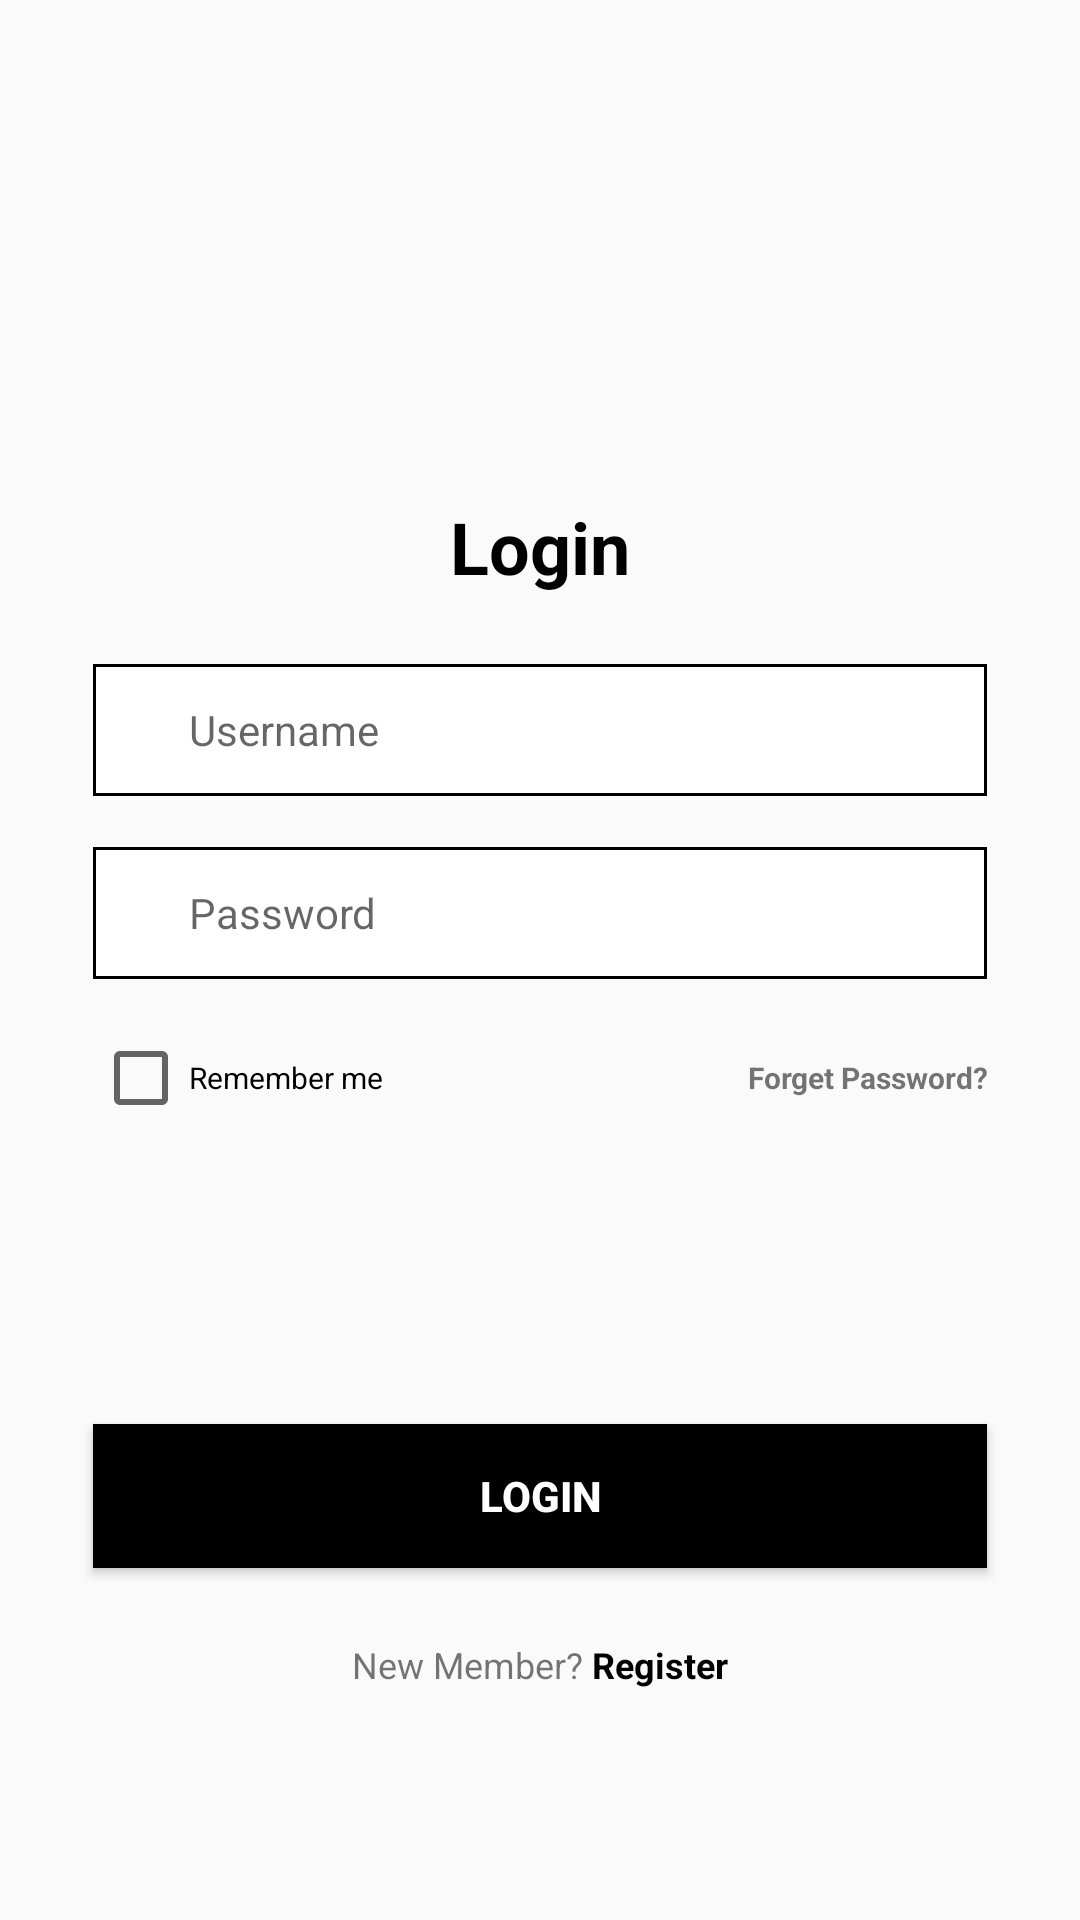

This screen was rendered from an Android layout file. Write that file and the resources it references.
<!-- AndroidManifest.xml: application theme Theme.UAS -->
<!-- res/layout/fragment_login.xml -->
<?xml version="1.0" encoding="utf-8"?>
<androidx.constraintlayout.widget.ConstraintLayout xmlns:android="http://schemas.android.com/apk/res/android"
    xmlns:app="http://schemas.android.com/apk/res-auto"
    xmlns:tools="http://schemas.android.com/tools"
    android:layout_width="match_parent"
    android:layout_height="match_parent"
    tools:context=".authentication.LoginFragment"
    android:padding="16dp"
    android:orientation="vertical">

    
    <TextView
        android:id="@+id/textView"
        android:layout_width="match_parent"
        android:layout_height="wrap_content"
        android:gravity="center"
        android:layout_marginTop="150dp"

        android:text="Login"
        android:textColor="@color/black"
        android:textSize="24dp"
        android:textStyle="bold"
        app:layout_constraintEnd_toEndOf="parent"
        app:layout_constraintStart_toStartOf="parent"
        app:layout_constraintTop_toTopOf="parent" />

    <LinearLayout
        android:id="@+id/linearLayout"
        android:layout_width="298dp"
        android:layout_height="44dp"
        android:layout_marginTop="23dp"
        android:background="@drawable/btn_secondary"
        app:layout_constraintEnd_toEndOf="parent"
        app:layout_constraintHorizontal_bias="0.495"
        app:layout_constraintStart_toStartOf="parent"
        app:layout_constraintTop_toBottomOf="@+id/textView">

        <EditText
            android:id="@+id/username"
            android:layout_width="match_parent"
            android:layout_height="match_parent"
            android:background="@null"
            android:hint="Username"
            android:textSize="14sp"
            android:inputType="text|textNoSuggestions"
            android:paddingStart="32dp"
            android:paddingEnd="32dp"/>
    </LinearLayout>

    <LinearLayout
        android:id="@+id/linearLayout2"
        android:layout_width="298dp"
        android:layout_height="44dp"
        android:layout_marginTop="17dp"
        android:background="@drawable/btn_secondary"
        app:layout_constraintEnd_toEndOf="@+id/linearLayout"
        app:layout_constraintHorizontal_bias="0.495"
        app:layout_constraintStart_toStartOf="@+id/linearLayout"
        app:layout_constraintTop_toBottomOf="@+id/linearLayout">

        <EditText
            android:id="@+id/password"
            android:layout_width="match_parent"
            android:layout_height="match_parent"
            android:background="@null"
            android:hint="Password"
            android:inputType="textPassword"
            android:paddingStart="32dp"
            android:paddingEnd="32dp"
            android:textSize="14sp" />
    </LinearLayout>

    <LinearLayout
        android:id="@+id/linearLayout4"
        android:layout_width="298dp"
        android:layout_height="44dp"
        android:layout_marginTop="17dp"
        android:orientation="horizontal"
        app:layout_constraintEnd_toEndOf="@+id/linearLayout2"
        app:layout_constraintStart_toStartOf="@+id/linearLayout2"
        app:layout_constraintTop_toBottomOf="@+id/linearLayout2">

        <CheckBox
            android:id="@+id/checkBox"
            android:layout_width="wrap_content"
            android:layout_height="wrap_content"
            android:text="Remember me"
            android:textSize="10sp" />

        <TextView
            android:layout_width="match_parent"
            android:gravity="right"
            android:layout_height="wrap_content"
            android:text="Forget Password?"
            android:textStyle="bold"
            android:textSize="10sp" />

    </LinearLayout>


    <Button
        android:id="@+id/login_btn"
        android:layout_width="298dp"
        android:layout_height="wrap_content"
        android:layout_marginTop="89dp"
        android:layout_marginBottom="106dp"
        android:background="@color/black"
        android:text="Login"
        android:textSize="14sp"
        android:textStyle="bold"
        android:textColor="@color/white"
        app:layout_constraintBottom_toBottomOf="parent"
        app:layout_constraintEnd_toEndOf="parent"
        app:layout_constraintHorizontal_bias="0.495"
        app:layout_constraintStart_toStartOf="parent"
        app:layout_constraintTop_toBottomOf="@+id/linearLayout4"
        app:layout_constraintVertical_bias="0.272" />

    <LinearLayout
        android:id="@+id/linearLayout5"
        android:layout_width="wrap_content"
        android:layout_height="wrap_content"
        android:layout_marginTop="24dp"
        app:layout_constraintEnd_toEndOf="@+id/login_btn"
        app:layout_constraintStart_toStartOf="@+id/login_btn"
        app:layout_constraintTop_toBottomOf="@+id/login_btn"
        android:orientation="horizontal">
        <TextView
            android:layout_width="wrap_content"
            android:layout_height="wrap_content"
            android:text="New Member? "
            android:textSize="12sp"/>
        <TextView
            android:id="@+id/txt_register"
            android:layout_width="wrap_content"
            android:layout_height="wrap_content"
            android:text="Register"
            android:textStyle="bold"
            android:textColor="@color/black"
            android:textSize="12sp"/>

    </LinearLayout>
</androidx.constraintlayout.widget.ConstraintLayout>
<!-- resources referenced by this layout -->
<resources>
  <color name="black">#FF000000</color>
  <color name="white">#FFFFFFFF</color>
  <!-- drawable btn_secondary (drawable) -->
  <?xml version="1.0" encoding="utf-8"?>
  <shape xmlns:android="http://schemas.android.com/apk/res/android">
      <solid
          android:color="#FFFF"/>
      <stroke android:width="1dp" android:color="@color/black" />
  </shape>
  <style name="Theme.UAS" parent="Theme.AppCompat.Light.DarkActionBar">
          <item name="android:navigationBarColor">@android:color/transparent</item>
          <item name="android:statusBarColor">@android:color/transparent</item>
          <item name="android:windowLightStatusBar">?attr/isLightTheme</item>
      </style>
</resources>
